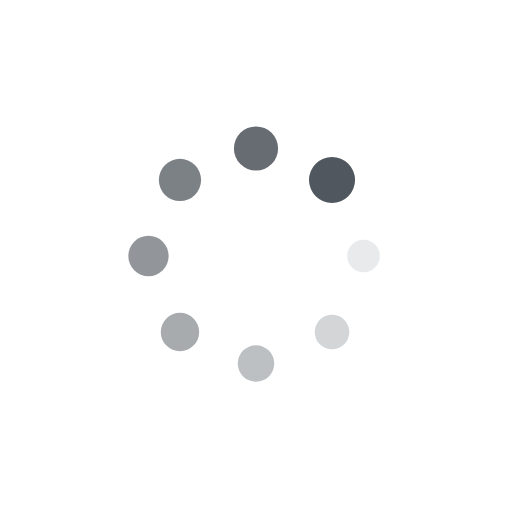
t = 0.00 s
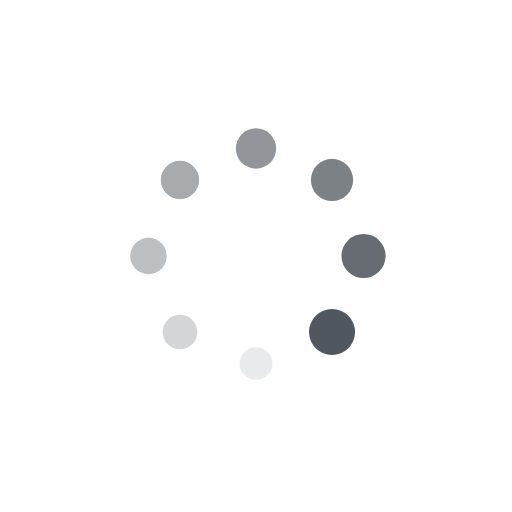
t = 0.25 s
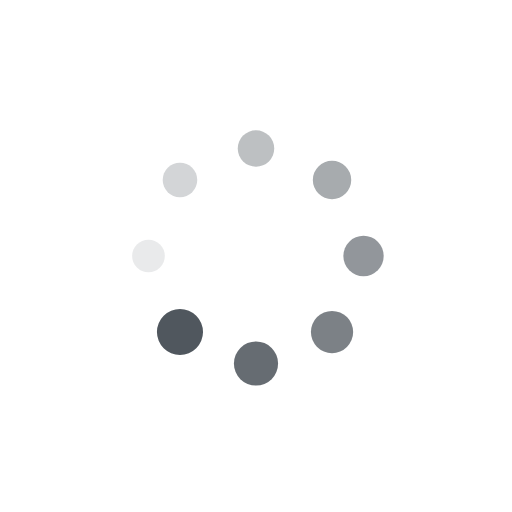
t = 0.50 s
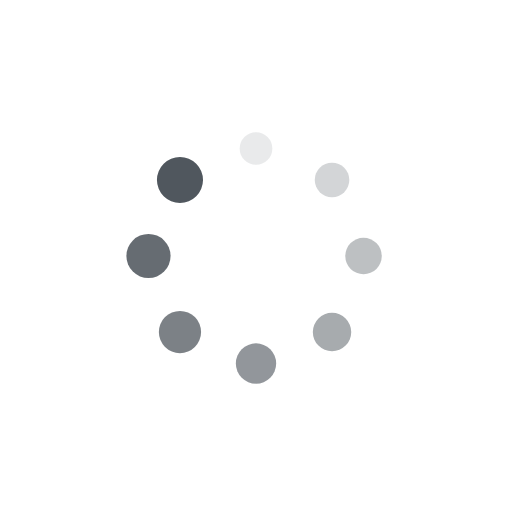
t = 0.75 s

The animated SVG that drew these frames (rendered in a browser with its animation timeline set to each time). Animation: 16 SMIL elements (animate=8,animateTransform=8); one cycle of 1.00 s, repeats indefinitely.

<svg xmlns="http://www.w3.org/2000/svg" viewBox="0 0 100 100" preserveAspectRatio="xMidYMid" style="shape-rendering: auto; display: block; background: transparent;" width="50" height="50" xmlns:xlink="http://www.w3.org/1999/xlink"><g><g transform="translate(71,50)">
<g transform="rotate(0)">
<circle fill-opacity="1" fill="#50575e" r="3" cy="0" cx="0">
  <animateTransform repeatCount="indefinite" dur="1s" keyTimes="0;1" values="1.5 1.5;1 1" begin="-0.875s" type="scale" attributeName="transform"></animateTransform>
  <animate begin="-0.875s" values="1;0" repeatCount="indefinite" dur="1s" keyTimes="0;1" attributeName="fill-opacity"></animate>
</circle>
</g>
</g><g transform="translate(64.8492424049175,64.8492424049175)">
<g transform="rotate(45)">
<circle fill-opacity="0.875" fill="#50575e" r="3" cy="0" cx="0">
  <animateTransform repeatCount="indefinite" dur="1s" keyTimes="0;1" values="1.5 1.5;1 1" begin="-0.75s" type="scale" attributeName="transform"></animateTransform>
  <animate begin="-0.75s" values="1;0" repeatCount="indefinite" dur="1s" keyTimes="0;1" attributeName="fill-opacity"></animate>
</circle>
</g>
</g><g transform="translate(50,71)">
<g transform="rotate(90)">
<circle fill-opacity="0.75" fill="#50575e" r="3" cy="0" cx="0">
  <animateTransform repeatCount="indefinite" dur="1s" keyTimes="0;1" values="1.5 1.5;1 1" begin="-0.625s" type="scale" attributeName="transform"></animateTransform>
  <animate begin="-0.625s" values="1;0" repeatCount="indefinite" dur="1s" keyTimes="0;1" attributeName="fill-opacity"></animate>
</circle>
</g>
</g><g transform="translate(35.1507575950825,64.8492424049175)">
<g transform="rotate(135)">
<circle fill-opacity="0.625" fill="#50575e" r="3" cy="0" cx="0">
  <animateTransform repeatCount="indefinite" dur="1s" keyTimes="0;1" values="1.5 1.5;1 1" begin="-0.5s" type="scale" attributeName="transform"></animateTransform>
  <animate begin="-0.5s" values="1;0" repeatCount="indefinite" dur="1s" keyTimes="0;1" attributeName="fill-opacity"></animate>
</circle>
</g>
</g><g transform="translate(29,50)">
<g transform="rotate(180)">
<circle fill-opacity="0.5" fill="#50575e" r="3" cy="0" cx="0">
  <animateTransform repeatCount="indefinite" dur="1s" keyTimes="0;1" values="1.5 1.5;1 1" begin="-0.375s" type="scale" attributeName="transform"></animateTransform>
  <animate begin="-0.375s" values="1;0" repeatCount="indefinite" dur="1s" keyTimes="0;1" attributeName="fill-opacity"></animate>
</circle>
</g>
</g><g transform="translate(35.150757595082496,35.1507575950825)">
<g transform="rotate(225)">
<circle fill-opacity="0.375" fill="#50575e" r="3" cy="0" cx="0">
  <animateTransform repeatCount="indefinite" dur="1s" keyTimes="0;1" values="1.5 1.5;1 1" begin="-0.25s" type="scale" attributeName="transform"></animateTransform>
  <animate begin="-0.25s" values="1;0" repeatCount="indefinite" dur="1s" keyTimes="0;1" attributeName="fill-opacity"></animate>
</circle>
</g>
</g><g transform="translate(49.99999999999999,29)">
<g transform="rotate(270)">
<circle fill-opacity="0.25" fill="#50575e" r="3" cy="0" cx="0">
  <animateTransform repeatCount="indefinite" dur="1s" keyTimes="0;1" values="1.5 1.5;1 1" begin="-0.125s" type="scale" attributeName="transform"></animateTransform>
  <animate begin="-0.125s" values="1;0" repeatCount="indefinite" dur="1s" keyTimes="0;1" attributeName="fill-opacity"></animate>
</circle>
</g>
</g><g transform="translate(64.84924240491749,35.150757595082496)">
<g transform="rotate(315)">
<circle fill-opacity="0.125" fill="#50575e" r="3" cy="0" cx="0">
  <animateTransform repeatCount="indefinite" dur="1s" keyTimes="0;1" values="1.5 1.5;1 1" begin="0s" type="scale" attributeName="transform"></animateTransform>
  <animate begin="0s" values="1;0" repeatCount="indefinite" dur="1s" keyTimes="0;1" attributeName="fill-opacity"></animate>
</circle>
</g>
</g><g></g></g><!-- [ldio] generated by https://loading.io --></svg>